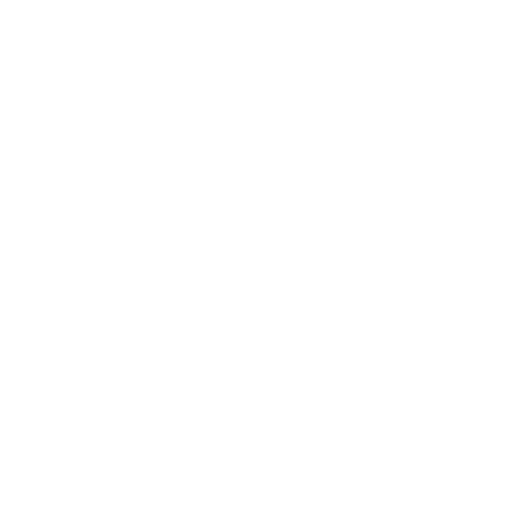
t = 0.00 s
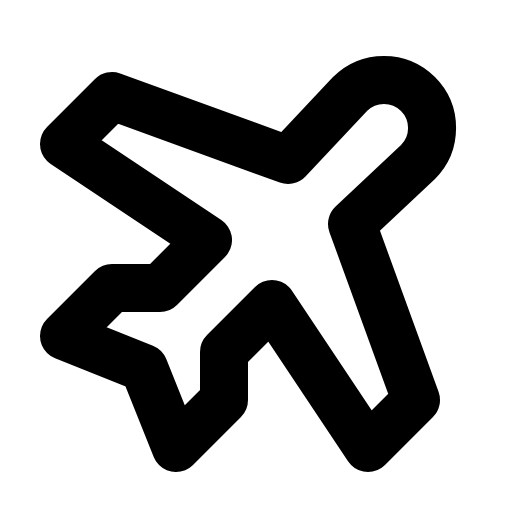
t = 0.38 s
t = 1.13 s: frame unchanged from t = 0.38 s, image omitted
t = 1.50 s: frame unchanged from t = 0.38 s, image omitted
t = 1.88 s: frame unchanged from t = 0.38 s, image omitted
t = 2.63 s: frame unchanged from t = 0.38 s, image omitted

The animated SVG that drew these frames (rendered in a browser with its animation timeline set to each time). Animation: 1 CSS @keyframes rule; one cycle of 3.00 s, repeats indefinitely.

<svg xmlns="http://www.w3.org/2000/svg" viewBox="0 0 256 256">
  <style>
    .draw-line {
      stroke-dasharray: 2000;
      stroke-dashoffset: 0;
    }
    svg:hover .draw-line {
      animation: phosphor-draw-in 3s ease-in-out infinite alternate;
    }
    @keyframes phosphor-draw-in {
      0%   { stroke-dashoffset: 2000; }
      50%  { stroke-dashoffset: 0; }
      100% { stroke-dashoffset: 0; }
    }
  </style><rect width="256" height="256" fill="none"/><path d="M88,224l24-24V176l24-24,48,72,24-24-32-88,33-31A24,24,0,0,0,175,47L144,80,56,48,32,72l72,48L80,144H56L32,168l40,16Z" fill="none" stroke="currentColor" stroke-linecap="round" stroke-linejoin="round" stroke-width="24" class="draw-line" pathLength="1" style="animation-delay: 0s"/></svg>
